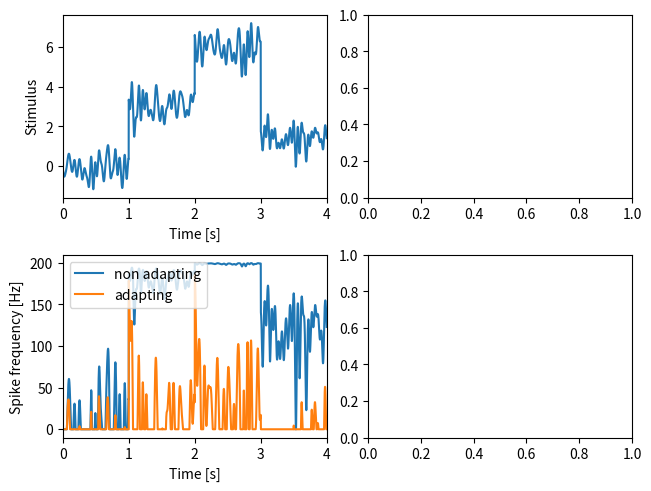

Python code for this plot:
import numpy as np
import matplotlib.pyplot as plt
import scipy.signal as sig


def upper_boltzmann(x, ymax=1.0, x0=0.0, slope=1.0):
    """ Upper half of Boltzmann as a sigmoidal function.

    Parameters
    ----------
    x: float or array
        X-value(s) for which to compute the sigmoidal function.
    ymax: float
        Maximum y-value at saturation.
    x0: float
        Position (foot point) of the sigmoidal.
    slope: float
        Slope factor of the sigmoidal.

    Returns
    -------
    y: float or array
        The sigmoidal function for each x value.
    """
    y = ymax*(2.0/(1.0+np.exp(-slope*(x-x0))) - 1.0)
    if np.isscalar(y):
        if y < 0.0:
            y = 0.0
    else:
        y[y<0] = 0.0
    return y


def adaptation(time, stimulus, taua=0.1, alpha=1.0, slope=1.0, I0=0.0, fmax=200.0):
    """ Spike-frequency of an adaptating neuron with sigmoidal onset f-I curve.

    Parameters
    ----------
    time: 1D array
        Time vector. Sets the integration time step.
    stimulus: 1D array
        For each time point in `time` the stimulus value.
    taua: float
        Adaptation time constant, same unit as `time`.
    alpha: float
        Adaptation strength.
    slope: float
        Slope of the sigmoidal f-I curve.
    I0: float
        Position of the sigmoidal f-I curve.
    fmax: float
        Maximum spike frequency of the onset f-I curve.  

    Returns
    -------
    rate: 1D array
        The resulting time course of the spike frequency.
    adapt: 1D array
        The time course of the adaptation level.
    """
    dt = time[1] - time[0]
    # integrate to steady-state of first stimulus value:
    a = 0.0
    for k in range(int(5*taua//dt)):
        f = upper_boltzmann(stimulus[0] - a, fmax, I0, slope)
        a += (alpha*f - a)*dt/taua
    # integrate:
    rate = np.zeros(len(stimulus))
    adapt = np.zeros(len(stimulus))
    for k in range(len(stimulus)):
        adapt[k] = a
        rate[k] = f
        f = upper_boltzmann(stimulus[k] - a, fmax, I0, slope)
        a += (alpha*f - a)*dt/taua
    return rate, adapt


def whitenoise(cflow, cfup, dt, duration, rng=np.random):
    """Band-limited white noise.

    Generates white noise with a flat power spectrum between `cflow` and
    `cfup` Hertz, zero mean and unit standard deviation.  Note, that in
    particular for short segments of the generated noise the mean and
    standard deviation of the returned noise can deviate from zero and
    one.

    Parameters
    ----------
    cflow: float
        Lower cutoff frequency in Hertz.
    cfup: float
        Upper cutoff frequency in Hertz.
    dt: float
        Time step of the resulting array in seconds.
    duration: float
        Total duration of the resulting array in seconds.

    Returns
    -------
    noise: 1-D array
        White noise.
    """
    # number of elements needed for the noise stimulus:
    n = int(np.ceil((duration+0.5*dt)/dt))
    # next power of two:
    nn = int(2**(np.ceil(np.log2(n))))
    # indices of frequencies with `cflow` and `cfup`:
    inx0 = int(np.round(dt*nn*cflow))
    inx1 = int(np.round(dt*nn*cfup))
    if inx0 < 0:
        inx0 = 0
    if inx1 >= nn/2:
        inx1 = nn/2
    # draw random numbers in Fourier domain:
    whitef = np.zeros((nn//2+1), dtype=complex)
    if inx0 == 0:
        whitef[0] = rng.randn()
        inx0 = 1
    if inx1 >= nn//2:
        whitef[nn//2] = rng.randn()
        inx1 = nn//2-1
    m = inx1 - inx0 + 1
    whitef[inx0:inx1+1] = rng.randn(m) + 1j*rng.randn(m)
    # scaling factor to ensure standard deviation of one:
    sigma = 0.5 / np.sqrt(float(inx1 - inx0))
    # inverse FFT:
    noise = np.real(np.fft.irfft(whitef))[:n]*sigma*nn
    return noise


def plot_meanstimulus(axs, axr):
    dt = 0.001                    # integration time step in seconds
    tmax = 4.0                    # stimulus duration in seconds
    cutoff = 20.0                 # cutoff frequency of stimulus in Hertz
    T = 1.0                       # duration of segements with constant mean in seconds
    means = [0.0, 3.0, 6.0, 1.5]  # mean stimulus values for each segment
    stimulus = 0.5*whitenoise(0.0, cutoff, dt, tmax)
    time = np.arange(len(stimulus))*dt
    mean = np.zeros(len(stimulus))
    for k, m in enumerate(means):
        mean[(time>k*T) & (time<=(k+1)*T)] += m
    stimulus += mean
    # response of non adapting neuron:
    rate0, adapt0 = adaptation(time, stimulus, alpha=0.0, taua=0.5)
    # response of adapting neuron:
    rate, adapt = adaptation(time, stimulus, alpha=0.2, taua=0.5)
    # plot:
    axs.plot(time, stimulus)
    axs.set_xlabel('Time [s]')
    axs.set_ylabel('Stimulus')
    axr.plot(time, rate0, label='non adapting')
    axr.plot(time, rate, label='adapting')
    axr.set_xlabel('Time [s]')
    axr.set_ylabel('Spike frequency [Hz]')
    axr.legend(loc='upper left')
    

def meanvariance_demo():
    """ Demo of adaptation to the mean and variance of a stimulus.
    """
    plt.rcParams['axes.xmargin'] = 0.0
    fig, axs = plt.subplots(2, 2, constrained_layout=True)
    plot_meanstimulus(axs[0,0], axs[1,0])
    plt.show()

        
if __name__ == "__main__":
    meanvariance_demo()
    
